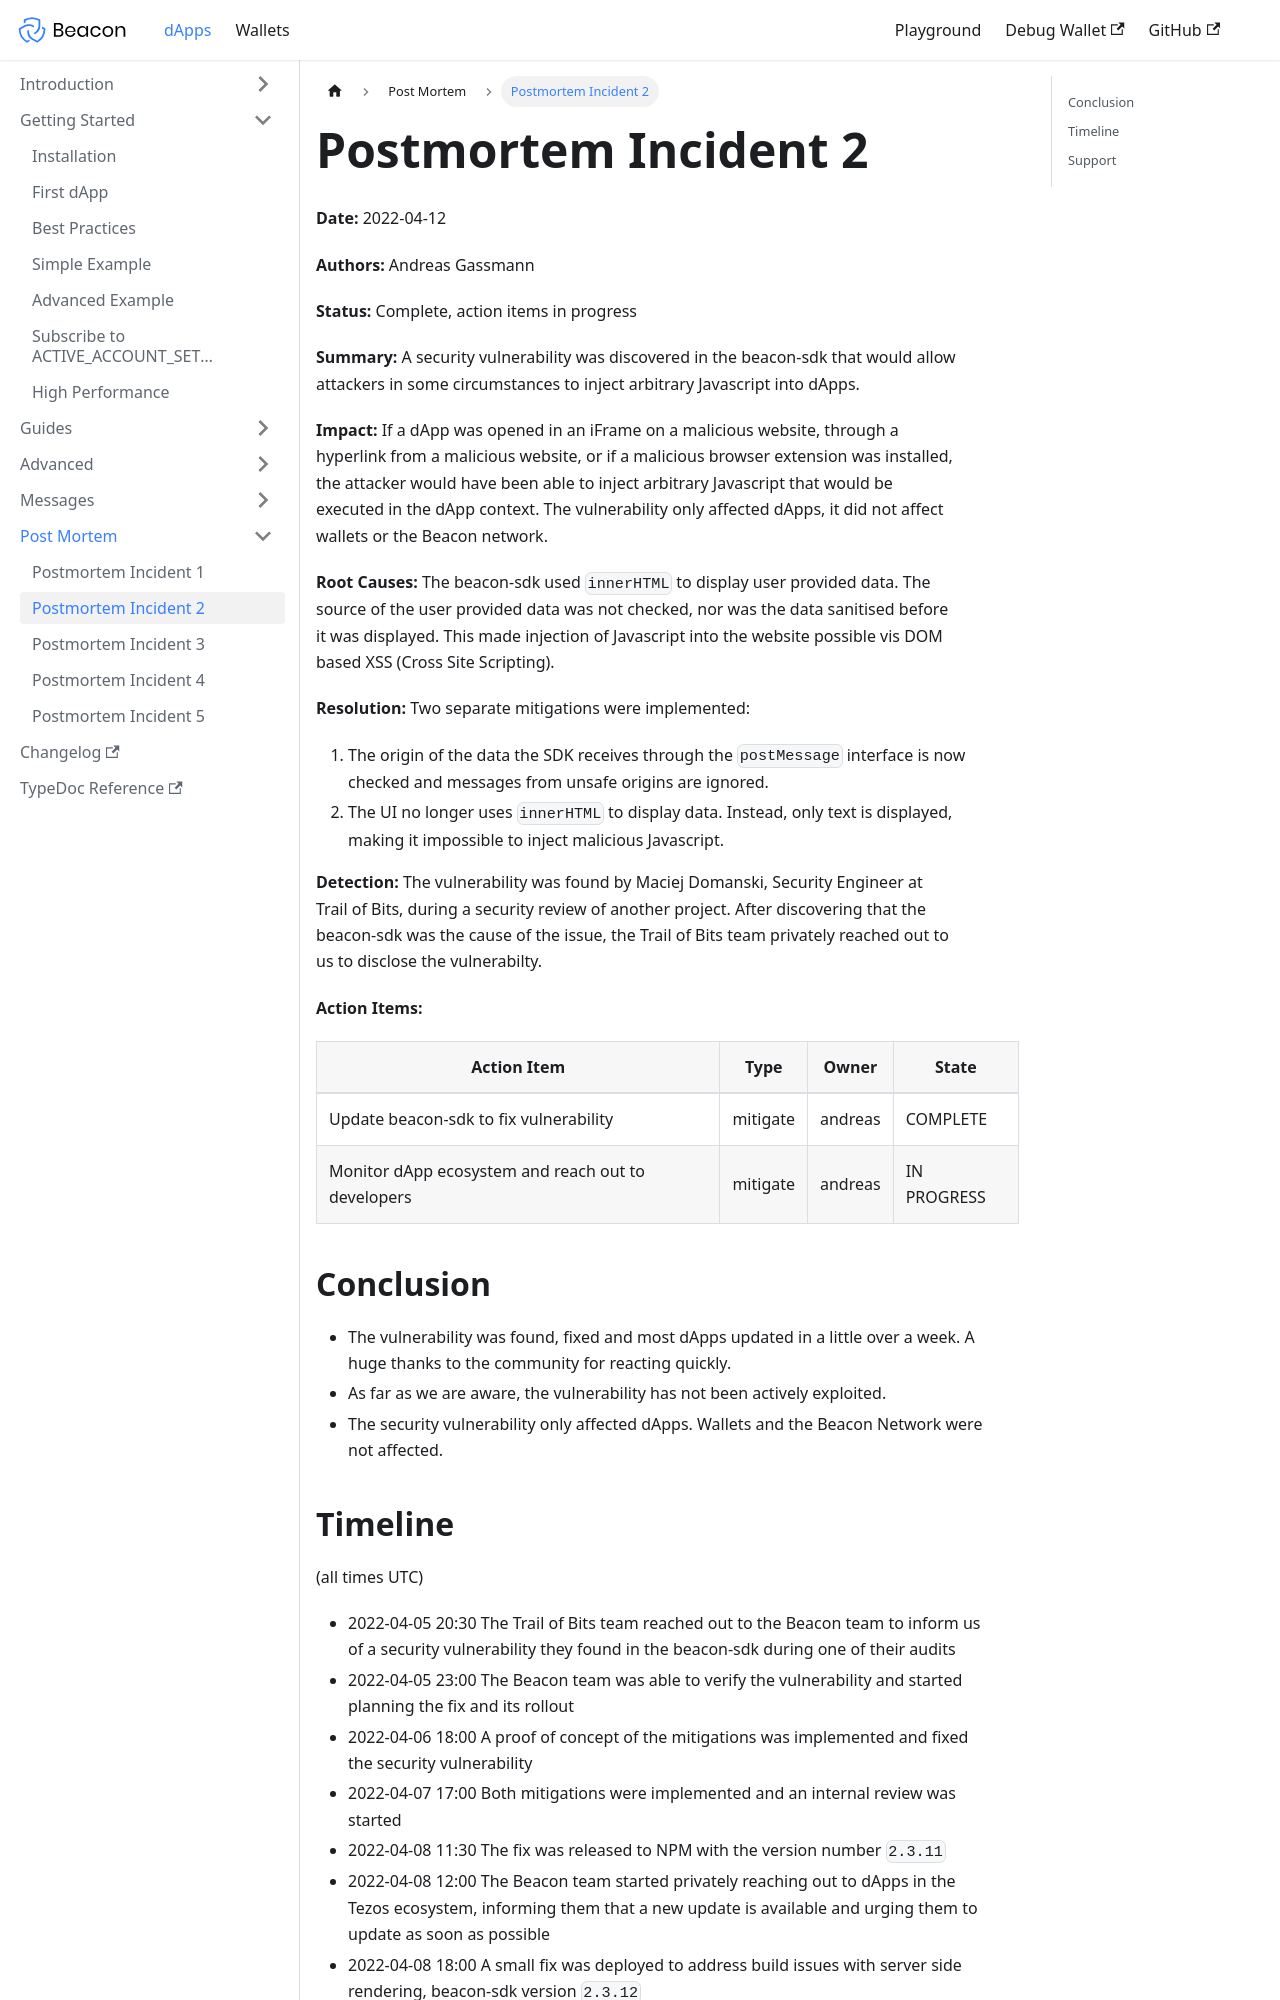

repository: airgap-it/beacon-docs · page: post-mortem-2/index.html · generator: docusaurus

---
title: Postmortem Incident 2
slug: /post-mortem-2
---

**Date:** 2022-04-12

**Authors:** Andreas Gassmann

**Status:** Complete, action items in progress

**Summary:** A security vulnerability was discovered in the beacon-sdk that would allow attackers in some circumstances to inject arbitrary Javascript into dApps.

**Impact:** If a dApp was opened in an iFrame on a malicious website, through a hyperlink from a malicious website, or if a malicious browser extension was installed, the attacker would have been able to inject arbitrary Javascript that would be executed in the dApp context. The vulnerability only affected dApps, it did not affect wallets or the Beacon network.

**Root Causes:** The beacon-sdk used `innerHTML` to display user provided data. The source of the user provided data was not checked, nor was the data sanitised before it was displayed. This made injection of Javascript into the website possible vis DOM based XSS (Cross Site Scripting).

**Resolution:** Two separate mitigations were implemented:

1. The origin of the data the SDK receives through the `postMessage` interface is now checked and messages from unsafe origins are ignored.
2. The UI no longer uses `innerHTML` to display data. Instead, only text is displayed, making it impossible to inject malicious Javascript.

**Detection:** The vulnerability was found by Maciej Domanski, Security Engineer at Trail of Bits, during a security review of another project. After discovering that the beacon-sdk was the cause of the issue, the Trail of Bits team privately reached out to us to disclose the vulnerabilty.

**Action Items:**

| Action Item                                        | Type     | Owner   | State       |
| -------------------------------------------------- | -------- | ------- | ----------- |
| Update beacon-sdk to fix vulnerability             | mitigate | andreas | COMPLETE    |
| Monitor dApp ecosystem and reach out to developers | mitigate | andreas | IN PROGRESS |

## Conclusion

- The vulnerability was found, fixed and most dApps updated in a little over a week. A huge thanks to the community for reacting quickly.
- As far as we are aware, the vulnerability has not been actively exploited.
- The security vulnerability only affected dApps. Wallets and the Beacon Network were not affected.
